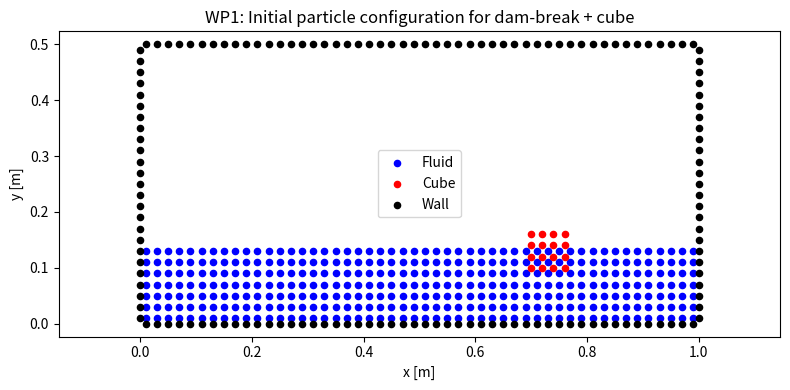

Write the Python code that produced this figure.
# WP1: Geometry and Particle Initialization for SPH dam-break + cube benchmark
# This script initializes fluid, cube (rigid body), and wall particles and visualizes the setup.

import numpy as np
import matplotlib.pyplot as plt

# --- Parameters ---
L, H = 1.0, 0.5           # Tank width and height (meters)
dx = 0.02                 # Particle spacing (meters)
fluid_height = 0.3 * H    # Initial fluid height
cube_size = 0.08          # Cube side length (meters)
cube_x, cube_y = 0.7, 0.1 # Cube bottom-left corner

# --- Fluid particles ---
fluid_particles = []
for i in range(int(L/dx)):
    for j in range(int(fluid_height/dx)):
        x = dx/2 + i*dx
        y = dx/2 + j*dx
        if x < L and y < fluid_height:
            fluid_particles.append([x, y])

# --- Cube (rigid body) particles ---
cube_particles = []
for i in range(int(cube_size/dx)):
    for j in range(int(cube_size/dx)):
        x = cube_x + i*dx
        y = cube_y + j*dx
        if x < cube_x + cube_size and y < cube_y + cube_size:
            cube_particles.append([x, y])

# --- Wall particles (bottom, left, right, top) ---
wall_particles = []
# Bottom
for i in range(int(L/dx)):
    wall_particles.append([dx/2 + i*dx, 0.0])
# Left
for j in range(int(H/dx)):
    wall_particles.append([0.0, dx/2 + j*dx])
# Right
for j in range(int(H/dx)):
    wall_particles.append([L, dx/2 + j*dx])
# Top
for i in range(int(L/dx)):
    wall_particles.append([dx/2 + i*dx, H])

# --- Visualization ---
fluid_x, fluid_y = zip(*fluid_particles)
cube_xs, cube_ys = zip(*cube_particles)
wall_x, wall_y = zip(*wall_particles)
plt.figure(figsize=(8,4))
plt.scatter(fluid_x, fluid_y, s=20, c='b', label='Fluid')
plt.scatter(cube_xs, cube_ys, s=20, c='r', label='Cube')
plt.scatter(wall_x, wall_y, s=20, c='k', label='Wall')
plt.xlabel('x [m]')
plt.ylabel('y [m]')
plt.title('WP1: Initial particle configuration for dam-break + cube')
plt.legend()
plt.axis('equal')
plt.tight_layout()
plt.show()
